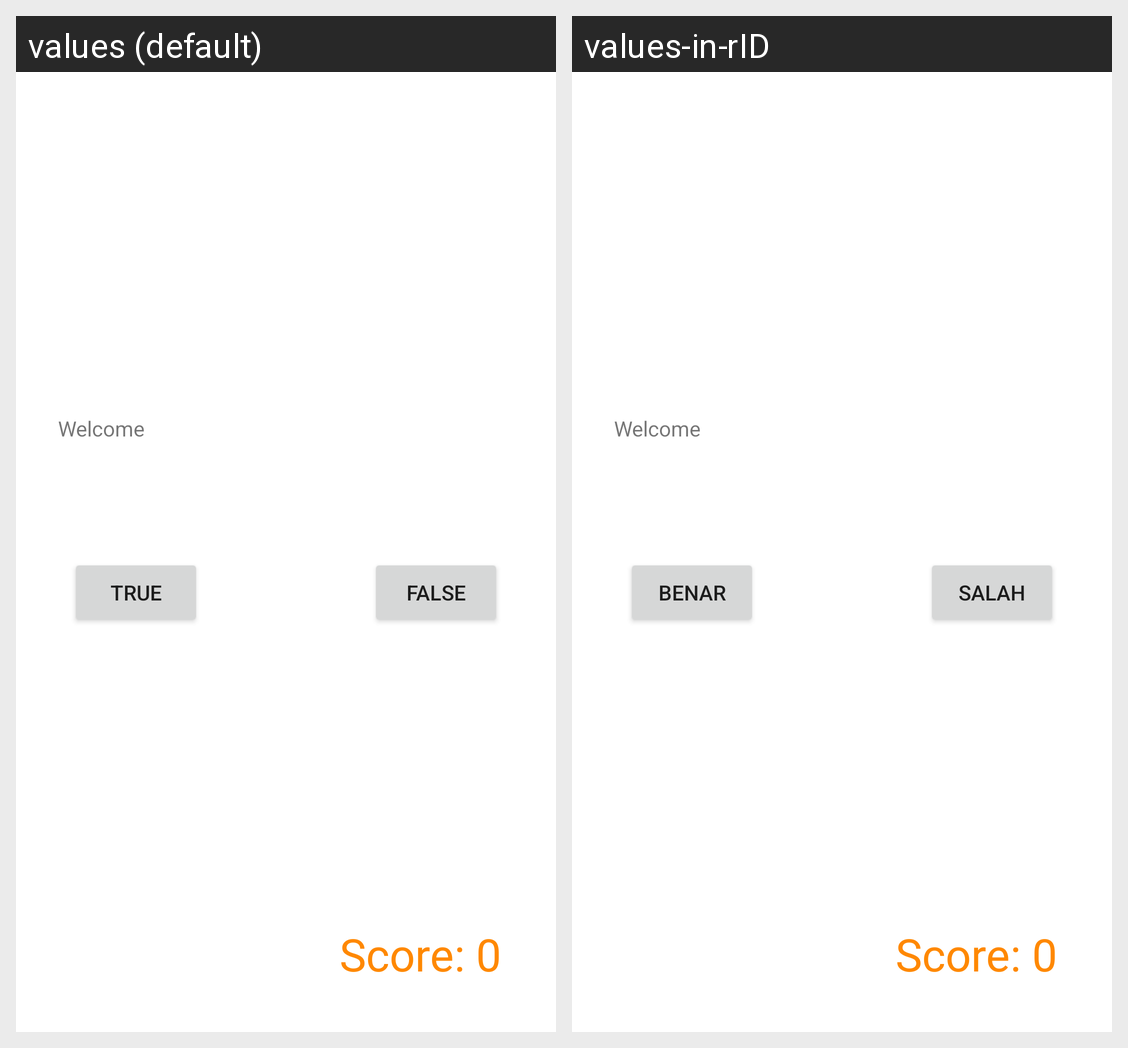

Here is an Android app screen in its default locale and in the app's own translations. Write out the translated-string differences for the strings that appear on this screen.
Android screen res/layout/activity_main.xml rendered under 2 locales, left to right: values (default), values-in-rID. Device: Nexus 5 (rendered at 1080×1920; each locale shown at half size, 540×960, under a caption strip naming it); theme Theme.SpongebobQuiz.
Strings drawn on this screen, with the default value and each locale's value (text and hints the layout hard-codes, and strings that could not be matched under every locale, appear in the picture but are not listed):

label_true
  values: True
  values-in-rID: Benar

label_false
  values: False
  values-in-rID: Salah
